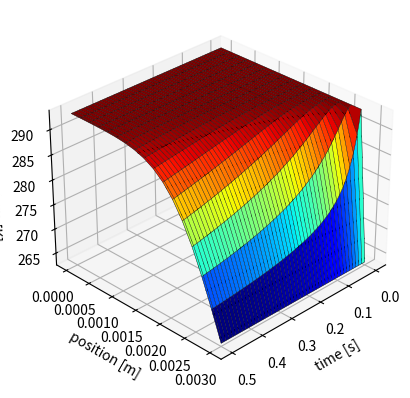

Reproduce this figure in Python.
"""
    @title  1次元定常熱伝導問題の数値解法（陰解法）
[redacted]
    @date   2023/10/22
"""


import matplotlib.pyplot as plt
import numpy as np
from scipy.interpolate import griddata


class Window:
    def __init__(self, **kwargs):
        self.density = kwargs["density"]
        self.c_p = kwargs["c_p"]
        self.conductivity = kwargs["conductivity"]
        self.alpha = self.conductivity / (self.density * self.c_p)

        self.temp_1 = kwargs["temp_1"]
        self.temp_2 = kwargs["temp_2"]

        self.thickness = kwargs["thickness"]


def simulation(window, **kwargs):
    DIV_X = kwargs["div_x"]
    t_end = kwargs["t_end"]
    dt = kwargs["dt"]

    dx = window.thickness / DIV_X
    DIV_TIME = int(t_end / dt)

    LOOP_CALC_NUM = 100     # 繰り返し計算実行回数
    EPS = 1.0e-8            # 反復計算時の収束判定

    # 初期条件
    time = 0.0
    temp = np.full(DIV_X + 1, window.temp_1)
    temp_new = np.zeros(DIV_X + 1)

    # 境界条件
    temp[0] = temp_new[0] = window.temp_1
    temp[DIV_X] = temp_new[DIV_X] = window.temp_2

    time_buf = []
    pos_buf = []
    temp_buf = []

    for i in range(0, DIV_X + 1):
        time_buf.append(0)
        pos_buf.append(i * dx)
        temp_buf.append(temp[i])

    for j in range(1, DIV_TIME + 1):
        # ガウス・ザイデル法による反復計算
        for k in range(1, LOOP_CALC_NUM):
            resd = 0.0
            # 陰解法の離散化式
            for i in range(1, DIV_X):
                tp = temp_new[i]
                temp_new[i] = temp[i] + window.alpha * dt / dx**2\
                    * (temp_new[i + 1] + temp_new[i - 1])
                temp_new[i] /= 1 + 2 * window.alpha * dt / dx**2
                resd += abs(temp_new[i] - tp)
            if resd <= EPS:
                break

        for i in range(1, DIV_X):
            temp[i] = temp_new[i]

        time = j * dt

        for i in range(0, DIV_X + 1):
            time_buf.append(time)
            pos_buf.append(i * dx)
            temp_buf.append(temp[i])

    return time_buf, pos_buf, temp_buf


def plot_graph_3d(time, pos, temp):
    x, y = np.meshgrid(np.unique(time), np.unique(pos))
    z = griddata((time, pos), temp, (x, y))
    fig = plt.figure()
    ax = fig.add_subplot(projection="3d")

    ax.plot_surface(x, y, z, cmap="jet")
    ax.plot_wireframe(x, y, z, color="black", linewidth=0.3)
    ax.contour(x, y, z, colors="black")

    ax.set_xlabel('time [s]')
    ax.set_ylabel('position [m]')
    ax.set_zlabel("temperature [K]")

    ax.view_init(elev=30, azim=45)
    fig.savefig("aero_sim_5-3.png", dpi=300)
    plt.show()


if __name__ == "__main__":
    window_cond = {
        "density": 2200,        # ガラス密度 [kg/m^3]
        "c_p": 840,             # 比熱 [J/(kg K)]
        "conductivity": 1.1,    # 熱伝導率 [W/(m K)]
        "temp_1": 293.15,       # 境界温度 [K]
        "temp_2": 263.15,       # 境界温度 [K]
        "thickness": 3e-3       # ガラス厚さ [m]
    }

    analysis_cond = {
        "div_x": 16,            # 空間分割数
        "t_end": 0.5,           # 解析終了時間 [s]
        "dt": 1e-3              # 時間分解能 [s]
    }

    glass_window = Window(**window_cond)

    time, pos, temp = simulation(glass_window, **analysis_cond)
    plot_graph_3d(time, pos, temp)
